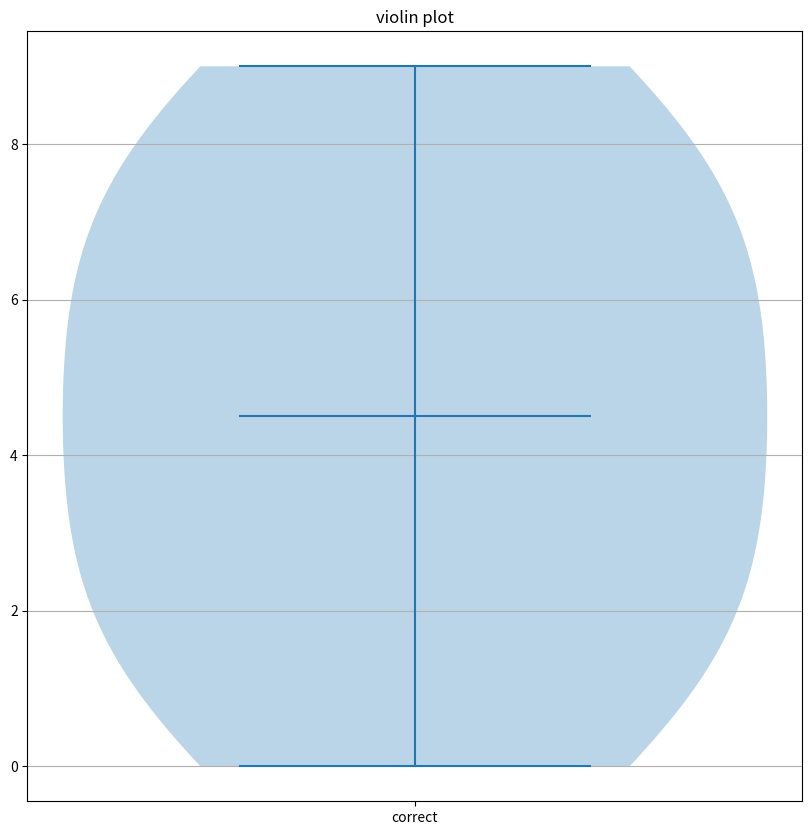

Recreate this plot in Python.
import matplotlib.pyplot as plt
import numpy as np

fig, axes = plt.subplots(figsize=(10, 10))


all_data = [np.random.normal(0, std, 10) for std in range(9, 10)]
all_data = [np.array([1, 2, 3, 4, 5, 6, 7, 8, 9, 0])]
axes.violinplot(all_data,
                   showmeans=False,
                   showmedians=True
                   )
axes.set_title('violin plot')

# adding horizontal grid lines

axes.yaxis.grid(True)
t = [y + 1 for y in range(len(all_data))]
axes.set_xticks([y + 1 for y in range(len(all_data))], )


plt.setp(axes, xticks=[y + 1 for y in range(len(all_data))],
         xticklabels=['correct'],
         )

plt.show()